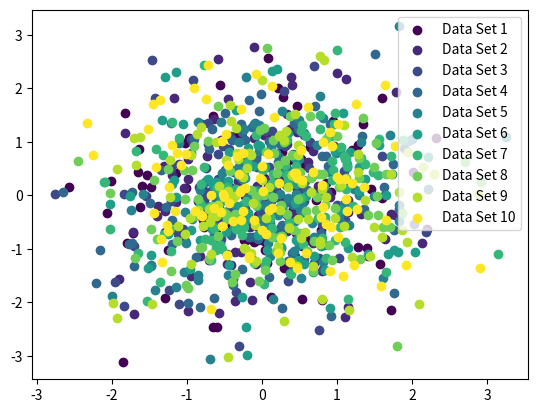

Reproduce this figure in Python.
import numpy as np
import matplotlib.pyplot as plt

# Generate some random data
num_points = 100
x_data = np.random.randn(num_points, 10)
y_data = np.random.randn(num_points, 10)

# Define the colors for each data set using the 'viridis' color map
colors = plt.cm.viridis(np.linspace(0, 1, 10))

# Plot each data set in a scatter plot with a different color
for i in range(10):
    plt.scatter(x_data[:, i], y_data[:, i], c=colors[i], label='Data Set {}'.format(i+1))

# Add a legend to the plot
plt.legend()

# Show the plot
plt.show()

